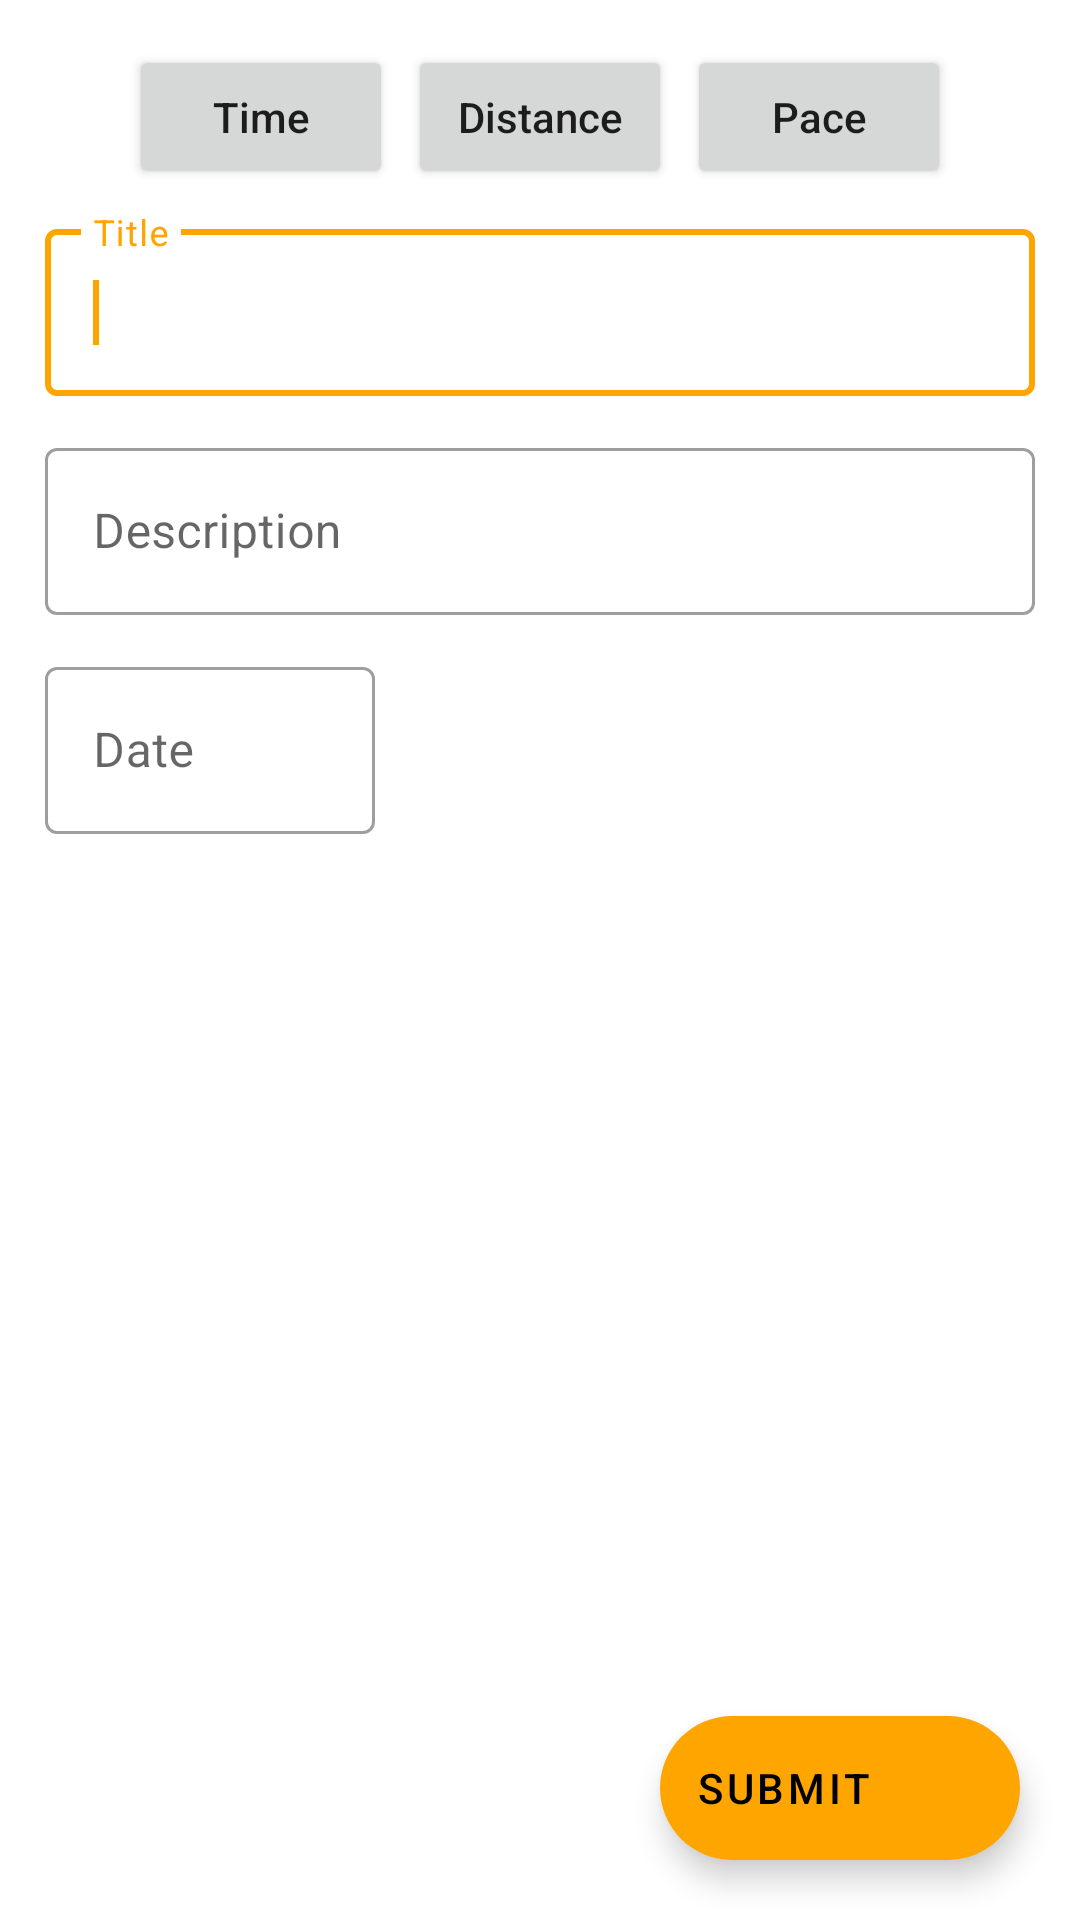

This screen was rendered from an Android layout file. Write that file and the resources it references.
<!-- AndroidManifest.xml: activity theme AppTheme.NoActionBar -->
<!-- res/layout/activity_add_run.xml -->
<RelativeLayout xmlns:android="http://schemas.android.com/apk/res/android"
        xmlns:app="http://schemas.android.com/apk/res-auto"
        android:layout_width="match_parent"
        android:layout_height="match_parent">

    <LinearLayout
            android:layout_width="match_parent"
            android:layout_height="wrap_content"
            android:orientation="vertical"
            android:padding="15dp">

        <LinearLayout
                android:layout_width="match_parent"
                android:layout_height="wrap_content"
                android:layout_marginBottom="8dp"
                android:gravity="center_horizontal"
                android:orientation="horizontal">

            <Button
                    android:id="@+id/btn_time"
                    android:layout_width="wrap_content"
                    android:layout_height="wrap_content"
                    android:layout_marginRight="5dp"
                    android:text="Time"
                    android:textAllCaps="false" />

            <Button
                    android:id="@+id/btn_distance"
                    android:layout_width="wrap_content"
                    android:layout_height="wrap_content"
                    android:text="Distance"
                    android:textAllCaps="false" />

            <Button
                    android:id="@+id/btn_pace"
                    android:layout_width="wrap_content"
                    android:layout_height="wrap_content"
                    android:layout_marginLeft="5dp"
                    android:text="Pace"
                    android:textAllCaps="false" />

        </LinearLayout>

        
        <com.google.android.material.textfield.TextInputLayout
                style="@style/Widget.MaterialComponents.TextInputLayout.OutlinedBox"
                android:layout_width="match_parent"
                android:layout_height="wrap_content"
                android:layout_marginBottom="12dp"
                android:hint="Title">

            <requestFocus />

            <com.google.android.material.textfield.TextInputEditText
                    android:id="@+id/input_title"
                    android:layout_width="match_parent"
                    android:layout_height="wrap_content"
                    android:inputType="textCapSentences"
                    android:maxLength="20" />

        </com.google.android.material.textfield.TextInputLayout>

        
        <com.google.android.material.textfield.TextInputLayout
                style="@style/Widget.MaterialComponents.TextInputLayout.OutlinedBox"
                android:layout_width="match_parent"
                android:layout_height="wrap_content"
                android:layout_marginBottom="12dp"
                android:hint="Description">

            <com.google.android.material.textfield.TextInputEditText
                    android:id="@+id/input_description"
                    android:layout_width="match_parent"
                    android:layout_height="wrap_content"
                    android:inputType="textCapSentences"
                    android:maxLength="20" />
        </com.google.android.material.textfield.TextInputLayout>

        
        <com.google.android.material.textfield.TextInputLayout
                style="@style/Widget.MaterialComponents.TextInputLayout.OutlinedBox"
                android:layout_width="match_parent"
                android:layout_height="wrap_content"
                android:layout_marginBottom="12dp"
                android:hint="Date">

            <com.google.android.material.textfield.TextInputEditText
                    android:id="@+id/input_date"
                    android:layout_width="110dp"
                    android:layout_height="wrap_content"
                    android:focusable="false"
                    android:inputType="date" />
        </com.google.android.material.textfield.TextInputLayout>
    </LinearLayout>

    <com.google.android.material.floatingactionbutton.ExtendedFloatingActionButton
            android:id="@+id/btn_submit_run"
            android:layout_width="wrap_content"
            android:layout_height="wrap_content"
            android:layout_alignParentRight="true"
            android:layout_alignParentBottom="true"
            android:layout_marginRight="20dp"
            android:layout_marginBottom="20dp"
            android:text="Submit"
            app:backgroundTint="@color/Orange"
            app:icon="@drawable/icon_add_black" />

</RelativeLayout>
<!-- resources referenced by this layout -->
<resources>
  <color name="Orange">#FFA500</color>
  <style name="AppTheme.NoActionBar">
          <item name="windowActionBar">false</item>
          <item name="windowNoTitle">true</item>
      </style>
</resources>
